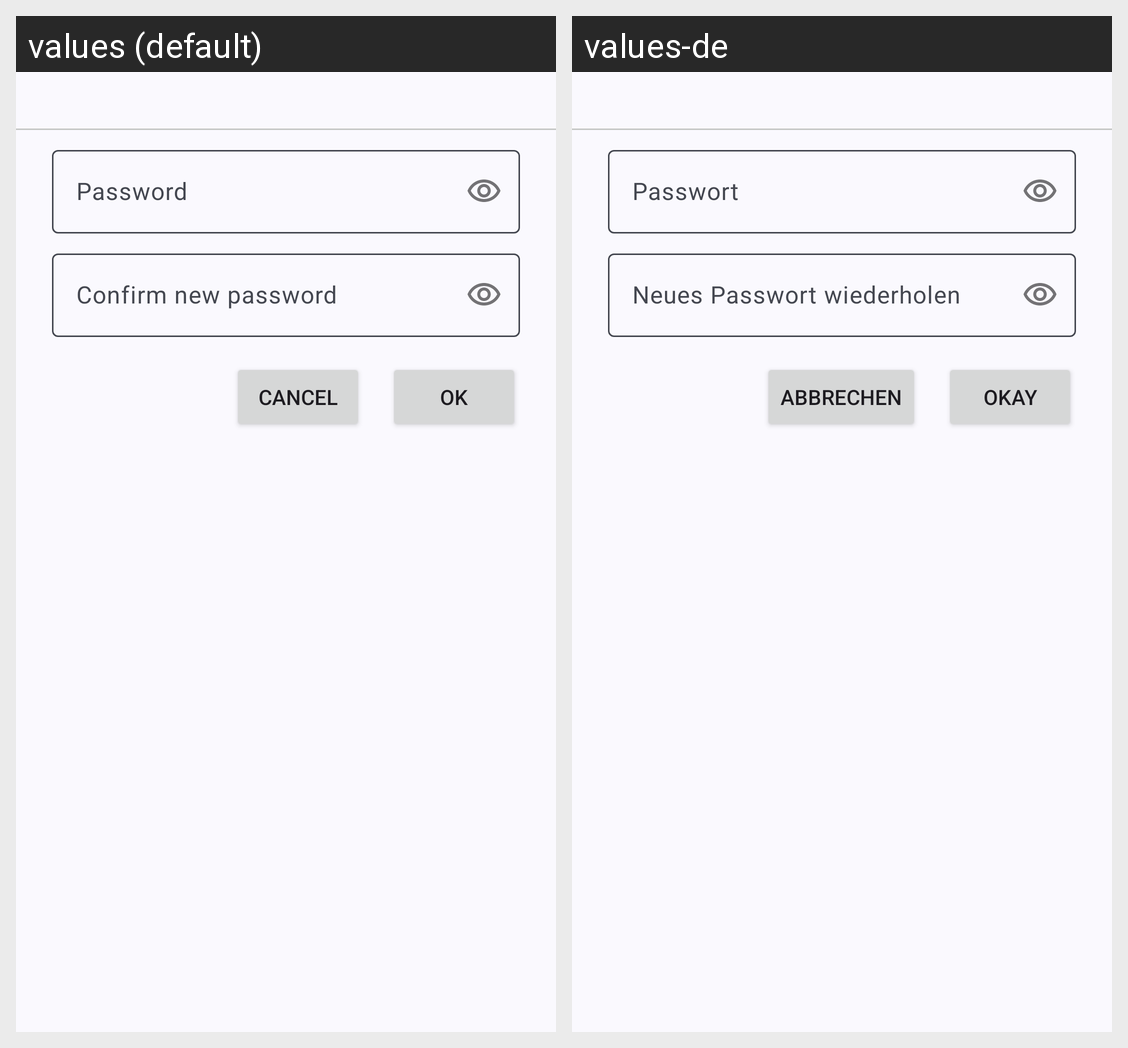

The same Android screen rendered under two of its app's locales, left to right. List the strings drawn on it with the default value and each locale's translation.
Android screen res/layout/dialog_password_authentication.xml rendered under 2 locales, left to right: values (default), values-de. Device: Nexus 5 (rendered at 1080×1920; each locale shown at half size, 540×960, under a caption strip naming it); theme Theme.PasswordVault.
Strings drawn on this screen, with the default value and each locale's value (text and hints the layout hard-codes, and strings that could not be matched under every locale, appear in the picture but are not listed):

hint_password
  values: Password
  values-de: Passwort

hint_confirm_new_password
  values: Confirm new password
  values-de: Neues Passwort wiederholen

button_cancel
  values: Cancel
  values-de: Abbrechen

button_ok
  values: OK
  values-de: Okay
